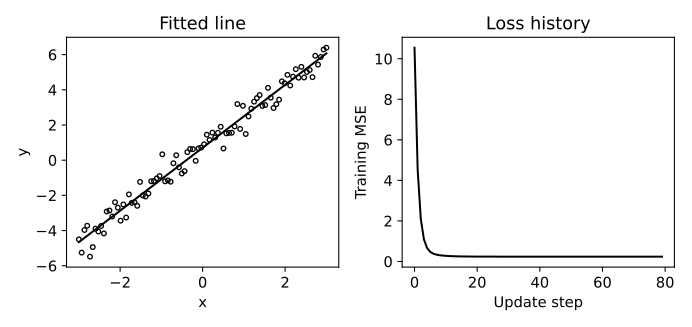

The data file committed next to this chart (first rows):
epoch, w, b, mse
0, 0.0, 0.0, 10.54
1, 0.6582, 0.08475, 4.54
2, 1.074, 0.1593, 2.1
3, 1.337, 0.225, 1.093
4, 1.503, 0.2827, 0.6661
5, 1.608, 0.3336, 0.4759
6, 1.674, 0.3783, 0.3847
7, 1.716, 0.4176, 0.3366
8, 1.743, 0.4523, 0.3082
9, 1.759, 0.4828, 0.2899
10, 1.77, 0.5096, 0.2771
11, 1.777, 0.5332, 0.2678
12, 1.781, 0.554, 0.2608
13, 1.784, 0.5722, 0.2554
14, 1.785, 0.5883, 0.2513
15, 1.786, 0.6025, 0.2482
16, 1.787, 0.6149, 0.2457
17, 1.787, 0.6259, 0.2439
18, 1.788, 0.6355, 0.2424
19, 1.788, 0.644, 0.2413
20, 1.788, 0.6515, 0.2404
21, 1.788, 0.6581, 0.2397
22, 1.788, 0.6639, 0.2392
23, 1.788, 0.6689, 0.2388
24, 1.788, 0.6734, 0.2385
25, 1.788, 0.6774, 0.2382
26, 1.788, 0.6808, 0.238
27, 1.788, 0.6839, 0.2379
28, 1.788, 0.6866, 0.2378
29, 1.788, 0.6889, 0.2377
30, 1.788, 0.691, 0.2376
31, 1.788, 0.6929, 0.2376
32, 1.788, 0.6945, 0.2375
33, 1.788, 0.6959, 0.2375
34, 1.788, 0.6971, 0.2375
35, 1.788, 0.6982, 0.2375
36, 1.788, 0.6992, 0.2374
37, 1.788, 0.7, 0.2374
38, 1.788, 0.7008, 0.2374
39, 1.788, 0.7014, 0.2374
40, 1.788, 0.702, 0.2374
41, 1.788, 0.7025, 0.2374
42, 1.788, 0.703, 0.2374
43, 1.788, 0.7034, 0.2374
44, 1.788, 0.7037, 0.2374
45, 1.788, 0.704, 0.2374
46, 1.788, 0.7043, 0.2374
47, 1.788, 0.7045, 0.2374
48, 1.788, 0.7047, 0.2374
49, 1.788, 0.7049, 0.2374
50, 1.788, 0.7051, 0.2374
51, 1.788, 0.7052, 0.2374
52, 1.788, 0.7054, 0.2374
53, 1.788, 0.7055, 0.2374
54, 1.788, 0.7056, 0.2374
55, 1.788, 0.7057, 0.2374
56, 1.788, 0.7057, 0.2374
57, 1.788, 0.7058, 0.2374
58, 1.788, 0.7059, 0.2374
59, 1.788, 0.7059, 0.2374
... 20 more rows
